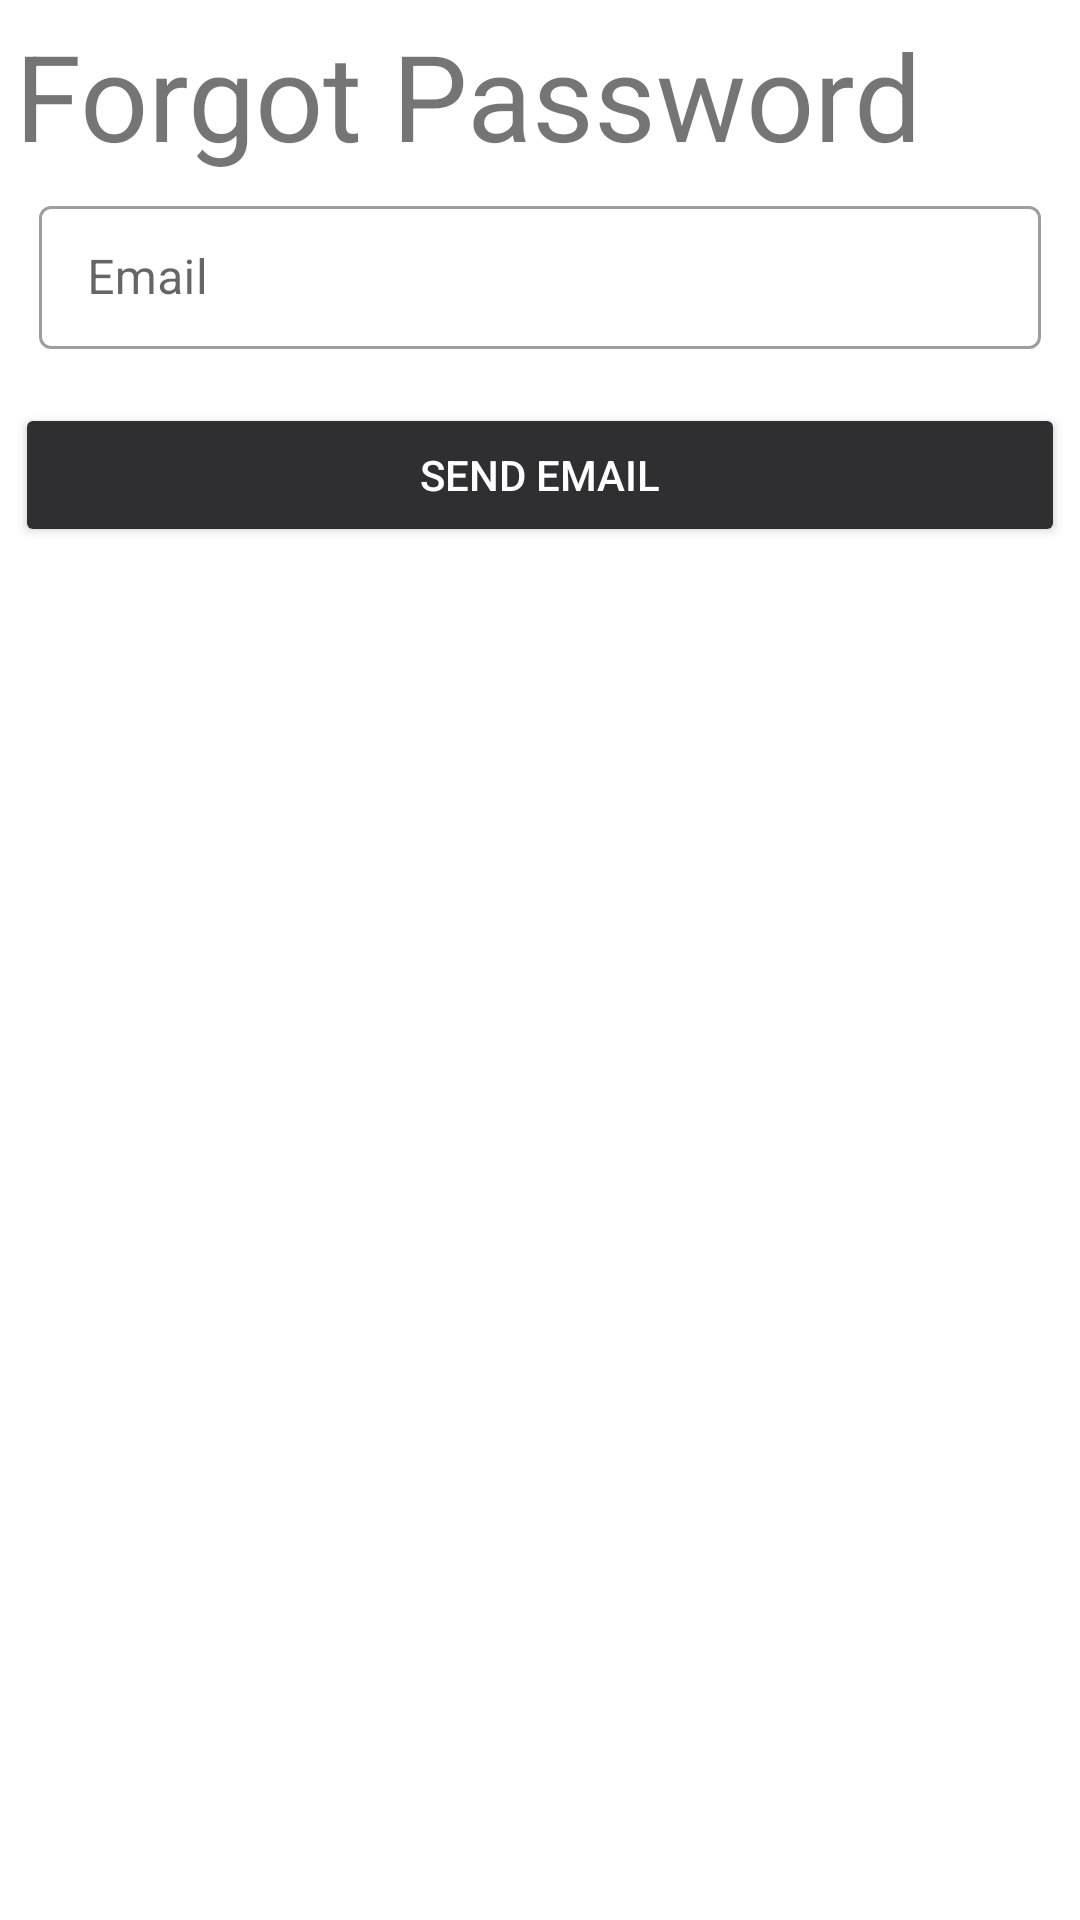

Layout XML and referenced resources for this Android screen:
<!-- AndroidManifest.xml: application theme Theme.Admin_panel -->
<!-- res/layout/activity_forgotpassword.xml -->
<?xml version="1.0" encoding="utf-8"?>
<LinearLayout xmlns:android="http://schemas.android.com/apk/res/android"
    xmlns:app="http://schemas.android.com/apk/res-auto"
    xmlns:tools="http://schemas.android.com/tools"
    android:layout_width="match_parent"
    android:layout_height="match_parent"
    android:orientation="vertical"
    tools:context=".forgotpassword">









    <LinearLayout
        android:layout_width="match_parent"
        android:layout_height="wrap_content"
        android:orientation="vertical"
        android:layout_margin="5dp">


        <TextView
            android:layout_width="306dp"
            android:layout_height="wrap_content"

            android:text="Forgot Password"
            android:textSize="40sp" />
        <com.google.android.material.textfield.TextInputLayout
            android:layout_width="match_parent"
            android:layout_height="wrap_content"
            android:padding="5dp"
            style="@style/Widget.MaterialComponents.TextInputLayout.OutlinedBox.Dense">
            <com.google.android.material.textfield.TextInputEditText
                android:layout_width="match_parent"
                android:layout_height="wrap_content"
                android:hint="Email"
                android:id="@+id/forgot_email"
                android:layout_margin="3dp">

            </com.google.android.material.textfield.TextInputEditText>

        </com.google.android.material.textfield.TextInputLayout>



    </LinearLayout>
    <LinearLayout
        android:layout_width="match_parent"
        android:layout_height="wrap_content"
        android:orientation="vertical">

        <Button
            android:layout_width="match_parent"
            android:layout_height="wrap_content"
            android:text="SEND EMAIL"
            android:id="@+id/forgot_pass_btn"
            android:backgroundTint="#2F2E30"
            android:textColor="@color/white"
            android:padding="2dp"
            android:layout_margin="5dp"
            >

        </Button>

    </LinearLayout>

</LinearLayout>
<!-- resources referenced by this layout -->
<resources>
  <!-- drawable sct4: png bitmap (drawable, 22360 bytes) -->
  <style name="Theme.Admin_panel" parent="Theme.MaterialComponents.DayNight.DarkActionBar">
          
          <item name="colorPrimary">@color/purple_500</item>
          <item name="colorPrimaryVariant">@color/purple_700</item>
          <item name="colorOnPrimary">@color/white</item>
          
          <item name="colorSecondary">@color/teal_200</item>
          <item name="colorSecondaryVariant">@color/teal_700</item>
          <item name="colorOnSecondary">@color/black</item>
          
          <item name="android:statusBarColor">?attr/colorPrimaryVariant</item>
          
      </style>
  <!-- not gathered from this repository: default colours our renderer supplied (Android Studio template values) -->
  <color name="purple_500">#FF6200EE</color>
  <color name="purple_700">#FF3700B3</color>
  <color name="teal_200">#FF03DAC5</color>
  <color name="teal_700">#FF018786</color>
  <color name="black">#FF000000</color>
  <color name="white">#FFFFFFFF</color>
</resources>
